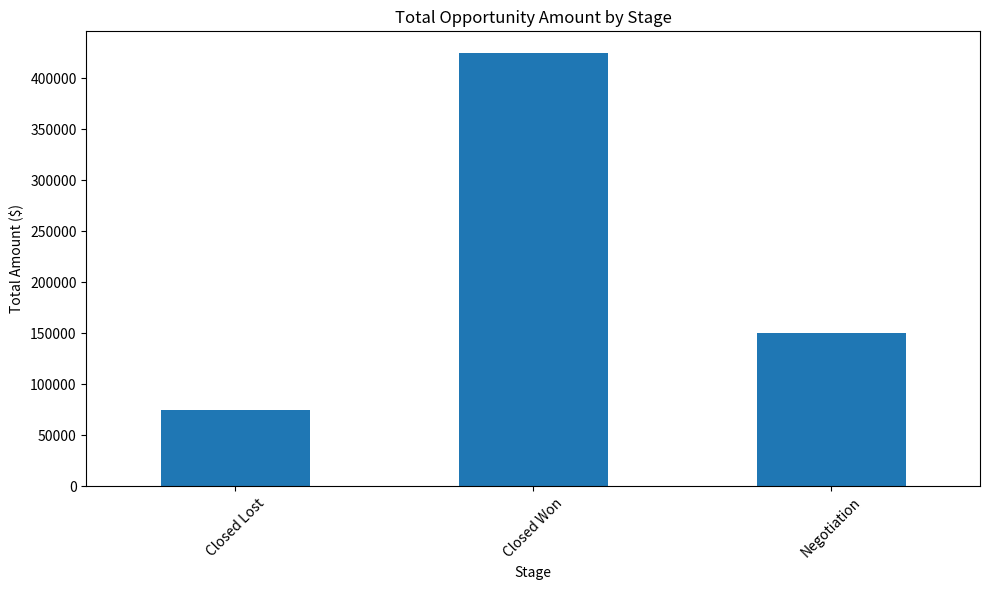
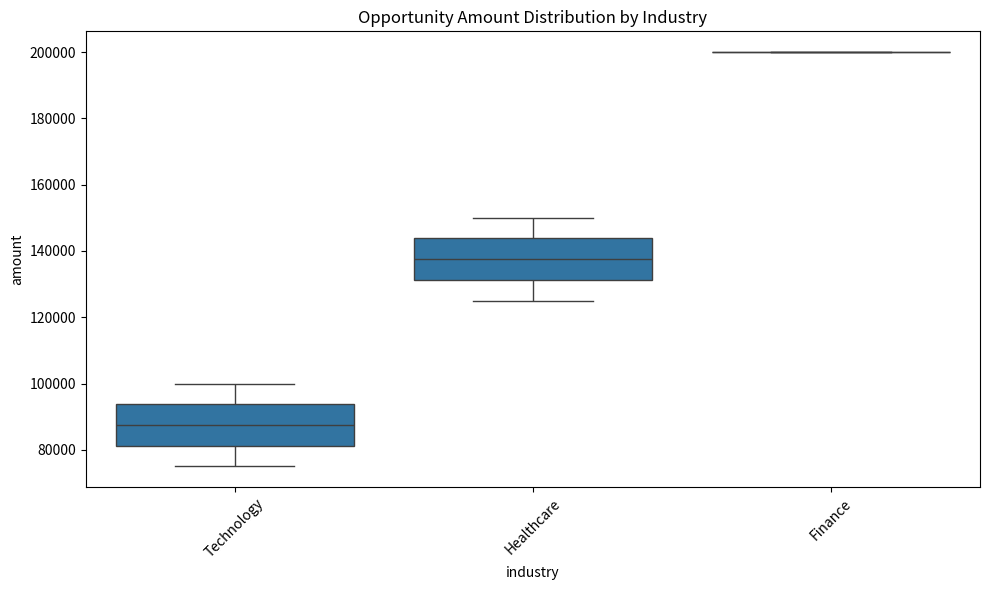
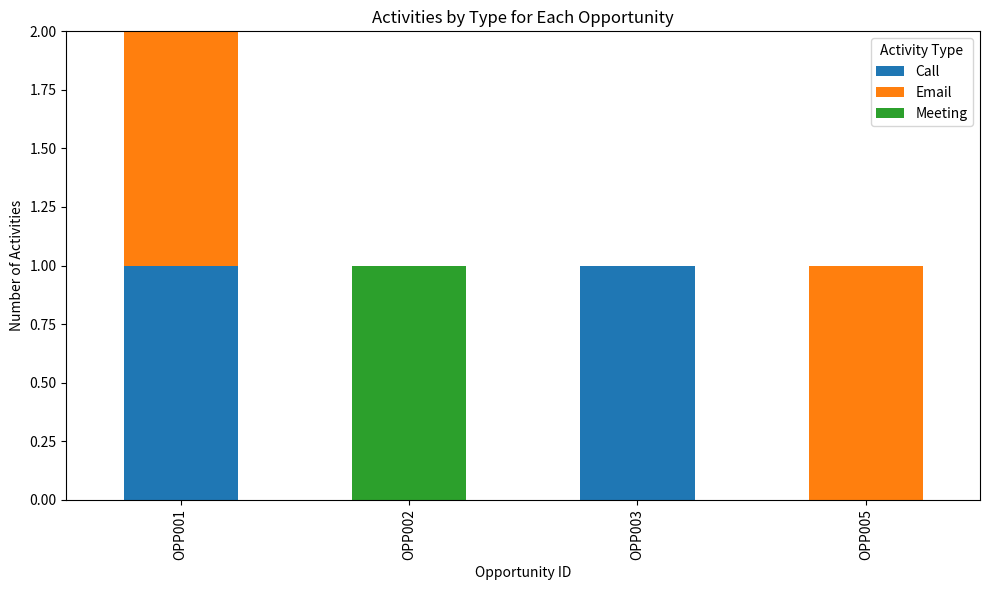
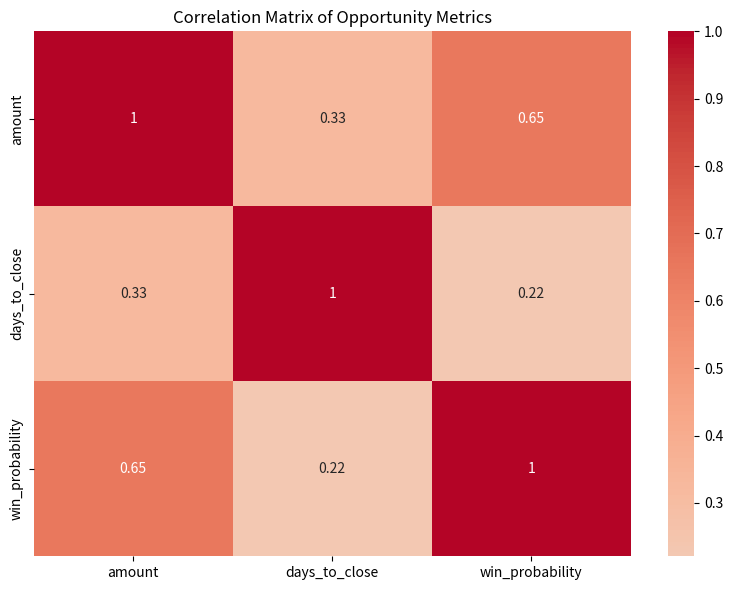
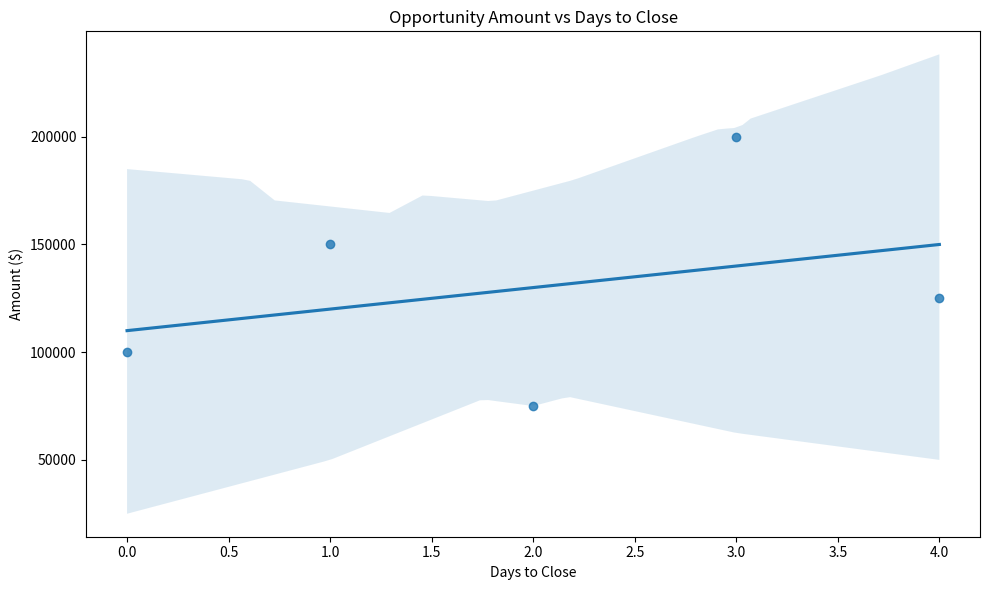

Write the Python code that produced these figures, in order.
import pandas as pd
import matplotlib.pyplot as plt
import seaborn as sns

# Create sample Salesforce-like data
opportunities = pd.DataFrame({
    'opportunity_id': ['OPP001', 'OPP002', 'OPP003', 'OPP004', 'OPP005'],
    'account_id': ['ACC001', 'ACC002', 'ACC001', 'ACC003', 'ACC002'],
    'stage': ['Closed Won', 'Negotiation', 'Closed Lost', 'Closed Won', 'Closed Won'],
    'amount': [100000, 150000, 75000, 200000, 125000],
    'close_date': pd.date_range('2024-01-01', periods=5)
})

accounts = pd.DataFrame({
    'account_id': ['ACC001', 'ACC002', 'ACC003'],
    'name': ['Acme Corp', 'Beta Inc', 'Gamma LLC'],
    'industry': ['Technology', 'Healthcare', 'Finance'],
    'created_date': pd.date_range('2023-01-01', periods=3)
})

activities = pd.DataFrame({
    'activity_id': ['ACT001', 'ACT002', 'ACT003', 'ACT004', 'ACT005'],
    'opportunity_id': ['OPP001', 'OPP001', 'OPP002', 'OPP003', 'OPP005'],
    'type': ['Call', 'Email', 'Meeting', 'Call', 'Email'],
    'date': pd.date_range('2024-01-01', periods=5)
})

# 1. Bar Plot: Opportunity Amount by Stage
print("1. BAR PLOT: OPPORTUNITY AMOUNTS BY STAGE")
print("-" * 50)

stage_amounts = opportunities.groupby('stage')['amount'].sum()
ax = stage_amounts.plot(kind='bar', figsize=(10, 6))
plt.title('Total Opportunity Amount by Stage')
plt.xlabel('Stage')
plt.ylabel('Total Amount ($)')
plt.xticks(rotation=45)
plt.tight_layout()
plt.show()

# 2. Pie Chart: Activities by Type
print("\n2. PIE CHART: ACTIVITIES BY TYPE")
print("-" * 50)

activity_counts = activities['type'].value_counts()
plt.figure(figsize=(8, 8))
plt.pie(activity_counts, labels=activity_counts.index, autopct='%1.1f%%')
plt.title('Distribution of Activity Types')
plt.show()

# 3. Time Series: Opportunities Over Time
print("\n3. TIME SERIES: OPPORTUNITIES OVER TIME")
print("-" * 50)

daily_amounts = opportunities.set_index('close_date')['amount']
ax = daily_amounts.plot(kind='line', marker='*', figsize=(10, 6))
plt.title('Opportunity Amounts Over Time')
plt.xlabel('Date')
plt.ylabel('Amount ($)')
plt.grid(True)
plt.show()

# 4. Box Plot: Amount Distribution by Industry
print("\n4. BOX PLOT: AMOUNT DISTRIBUTION BY INDUSTRY")
print("-" * 50)

# Merge opportunities with accounts to get industry information
opp_with_industry = opportunities.merge(accounts[['account_id', 'industry']], on='account_id')
plt.figure(figsize=(10, 6))
sns.boxplot(data=opp_with_industry, x='industry', y='amount')
plt.title('Opportunity Amount Distribution by Industry')
plt.xticks(rotation=45)
plt.tight_layout()
plt.show()

# 5. Stacked Bar: Activities by Type and Opportunity
print("\n5. STACKED BAR: ACTIVITIES BY TYPE AND OPPORTUNITY")
print("-" * 50)

activity_pivot = pd.crosstab(activities['opportunity_id'], activities['type'])
ax = activity_pivot.plot(kind='bar', stacked=True, figsize=(10, 6))
plt.title('Activities by Type for Each Opportunity')
plt.xlabel('Opportunity ID')
plt.ylabel('Number of Activities')
plt.legend(title='Activity Type')
plt.tight_layout()
plt.show()

# 6. Heatmap: Correlation Matrix
print("\n6. HEATMAP: CORRELATION MATRIX")
print("-" * 50)

# Create some additional metrics for correlation
opportunities['days_to_close'] = range(len(opportunities))  # Dummy metric
opportunities['win_probability'] = [0.8, 0.6, 0.2, 0.9, 0.85]  # Dummy probability

correlation_matrix = opportunities[['amount', 'days_to_close', 'win_probability']].corr()
plt.figure(figsize=(8, 6))
sns.heatmap(correlation_matrix, annot=True, cmap='coolwarm', center=0)
plt.title('Correlation Matrix of Opportunity Metrics')
plt.tight_layout()
plt.show()

# 7. Scatter Plot with Regression Line
print("\n7. SCATTER PLOT WITH REGRESSION LINE")
print("-" * 50)

plt.figure(figsize=(10, 6))
sns.regplot(data=opportunities, x='days_to_close', y='amount')
plt.title('Opportunity Amount vs Days to Close')
plt.xlabel('Days to Close')
plt.ylabel('Amount ($)')
plt.tight_layout()
plt.show()

"""
Key Takeaways:
1. Pandas provides convenient plotting methods through .plot()
2. Different plot types serve different analytical purposes
3. Seaborn integration enhances statistical visualization
4. Time series data has specialized plotting capabilities
5. Plots can be customized using matplotlib parameters
"""

